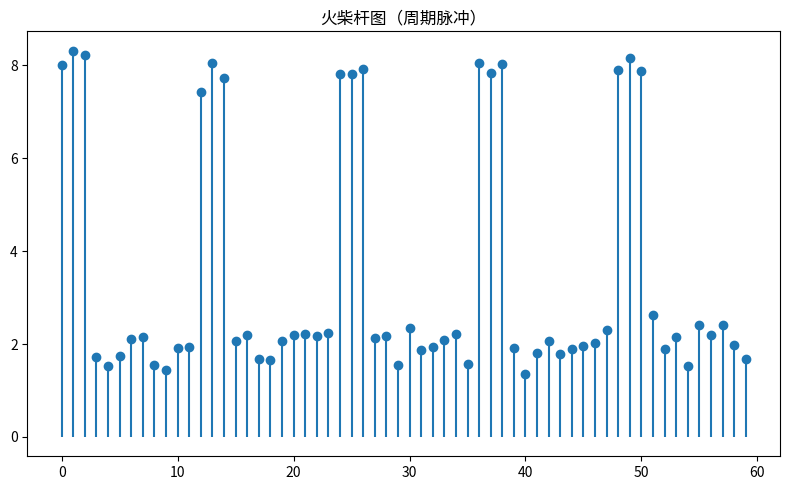

Here is the Python script that generated this plot:
"""火柴杆图（周期脉冲）
数据可视化示例（matplotlib）。离散信号火柴杆。
运行后在当前目录生成 'viz_stem_d6'_preview.png。
"""
import matplotlib
matplotlib.use("Agg")
import matplotlib.pyplot as plt
import numpy as np

rng = np.random.default_rng(12)
fig, ax = plt.subplots(figsize=(8, 5))
data = np.array(np.where(np.arange(60) % 12 < 3, rng.normal(8, 0.3, 60), rng.normal(2, 0.3, 60)))
ax.stem(np.arange(len(data)), data, basefmt=' ')
ax.set_title("火柴杆图（周期脉冲）")
plt.tight_layout()
plt.savefig("'viz_stem_d6'_preview.png", dpi=110)
print("已生成 'viz_stem_d6'_preview.png")
